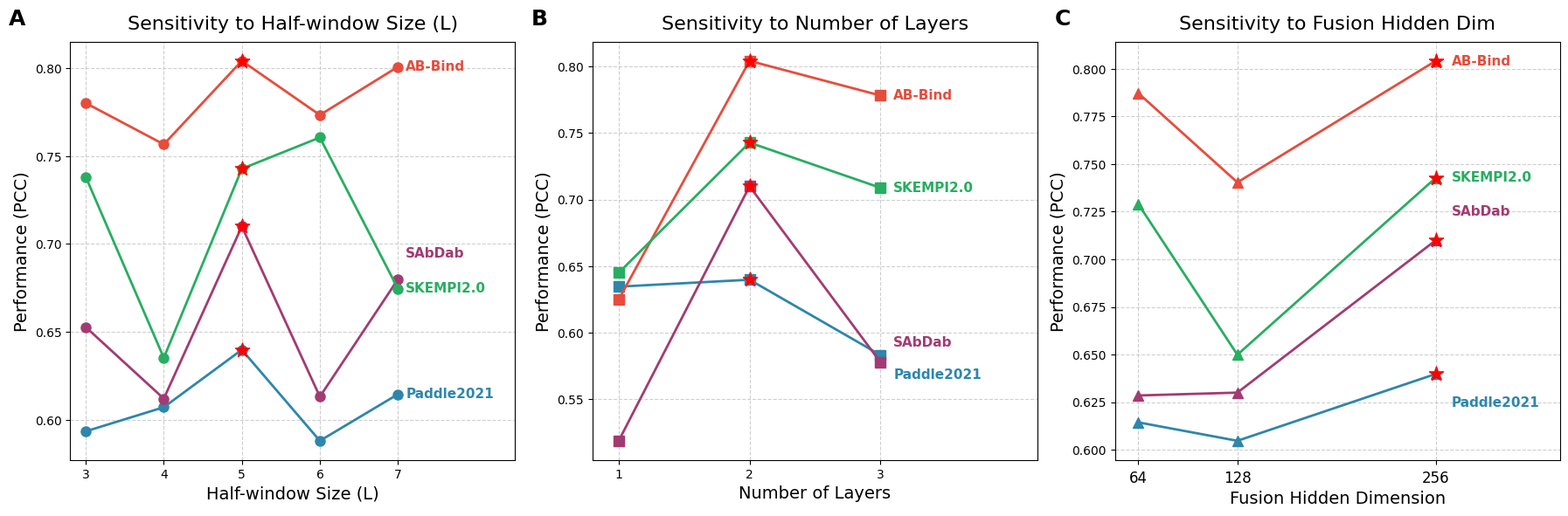

Recreate this plot in Python. (Note: this script raises an exception after producing the figure.)
# import matplotlib.pyplot as plt
# import numpy as np

# # ==========================================
# # 1. 实验数据 (保持不变)
# # ==========================================
# datasets = ['Paddle2021', 'SAbDab', 'AB-Bind', 'SKEMPI2.0']

# L_values = [3, 4, 5, 6, 7]
# L_scores_list = [
#     [0.5934, 0.6071, 0.6398, 0.5880, 0.6145],
#     [0.6527, 0.6120, 0.7100, 0.6131, 0.6799],
#     [0.7802, 0.7567, 0.8042, 0.7734, 0.8008],
#     [0.7382, 0.6352, 0.7428, 0.7606, 0.6746]
# ]
# L_best_val = 5

# Layer_values = [1, 2, 3]
# Layer_scores_list = [
#     [0.6346, 0.6398, 0.5833],
#     [0.5188, 0.7100, 0.5779],
#     [0.6250, 0.8042, 0.7782],
#     [0.6450, 0.7428, 0.7089]
# ]
# Layer_best_val = 2

# Hidden_dim_values = [64, 128, 256]
# Hidden_dim_scores_list = [
#     [0.6144, 0.6047, 0.6398],
#     [0.6285, 0.6300, 0.7100],
#     [0.7873, 0.7404, 0.8042],
#     [0.7291, 0.6499, 0.7428]
# ]
# Hidden_dim_best_val = 256

# # ==========================================
# # 2. 全局设置
# # ==========================================
# plt.rcParams['font.family'] = 'Times New Roman'
# plt.rcParams['mathtext.fontset'] = 'stix'
# plt.rcParams['axes.unicode_minus'] = False

# fig, (ax1, ax2, ax3) = plt.subplots(1, 3, figsize=(18, 6))
# colors = ['#2E86AB', '#A23B72', '#E74C3C', '#27AE60']

# # ==========================================
# # 图 A
# # ==========================================
# for i, (dataset, scores) in enumerate(zip(datasets, L_scores_list)):
#     ax1.plot(L_values, scores, marker='o', linestyle='-', color=colors[i], linewidth=2, markersize=8)
#     ax1.scatter([L_best_val], [scores[L_values.index(L_best_val)]], color='red', s=150, zorder=5, marker='*')
#     ax1.text(L_values[-1] + 0.1, scores[-1], dataset, color=colors[i], fontsize=11, fontweight='bold', va='center')

# ax1.text(-0.1, 1.08, 'A', transform=ax1.transAxes, fontsize=18, fontweight='bold', va='top', ha='right')
# ax1.set_title('Sensitivity to Half-window Size (L)', fontsize=16, fontweight='normal', pad=10)
# ax1.set_xlabel('Half-window Size (L)', fontsize=14)
# ax1.set_ylabel('Performance (PCC)', fontsize=14)
# ax1.set_xticks(L_values)
# ax1.grid(True, linestyle='--', alpha=0.6)
# ax1.set_xlim(L_values[0] - 0.2, L_values[-1] + 1.5)

# # ==========================================
# # 图 B (修改点：微调了重叠的标签位置)
# # ==========================================
# for i, (dataset, scores) in enumerate(zip(datasets, Layer_scores_list)):
#     ax2.plot(Layer_values, scores, marker='s', linestyle='-', color=colors[i], linewidth=2, markersize=8)
#     ax2.scatter([Layer_best_val], [scores[Layer_values.index(Layer_best_val)]], color='red', s=150, zorder=5, marker='*')
    
#     # 手动微调：将 Paddle2021 和 SAbDab 的 Y 坐标稍微挪开，防止重叠
#     if dataset == 'Paddle2021':
#         ax2.text(Layer_values[-1] + 0.05, scores[-1] - 0.015, dataset, color=colors[i], fontsize=11, fontweight='bold', va='center')
#     elif dataset == 'SAbDab':
#         ax2.text(Layer_values[-1] + 0.05, scores[-1] + 0.015, dataset, color=colors[i], fontsize=11, fontweight='bold', va='center')
#     else:
#         ax2.text(Layer_values[-1] + 0.05, scores[-1], dataset, color=colors[i], fontsize=11, fontweight='bold', va='center')

# ax2.text(-0.1, 1.08, 'B', transform=ax2.transAxes, fontsize=18, fontweight='bold', va='top', ha='right')
# ax2.set_title('Sensitivity to Number of Layers', fontsize=16, fontweight='normal', pad=10)
# ax2.set_xlabel('Number of Layers', fontsize=14)
# ax2.set_ylabel('Performance (PCC)', fontsize=14)
# ax2.set_xticks(Layer_values)
# ax2.grid(True, linestyle='--', alpha=0.6)
# ax2.set_xlim(Layer_values[0] - 0.2, Layer_values[-1] + 0.5)

# # ==========================================
# # 图 C (修改点：微调了重叠标签，并修正了X轴贴紧度)
# # ==========================================
# for i, (dataset, scores) in enumerate(zip(datasets, Hidden_dim_scores_list)):
#     ax3.plot(Hidden_dim_values, scores, marker='^', linestyle='-', color=colors[i], linewidth=2, markersize=8)
#     ax3.scatter([Hidden_dim_best_val], [scores[Hidden_dim_values.index(Hidden_dim_best_val)]], color='red', s=150, zorder=5, marker='*')
    
#     if dataset == 'Paddle2021':
#         ax3.text(Hidden_dim_values[-1] + 10, scores[-1] - 0.015, dataset, color=colors[i], fontsize=11, fontweight='bold', va='center')
#     elif dataset == 'SAbDab':
#         ax3.text(Hidden_dim_values[-1] + 10, scores[-1] + 0.015, dataset, color=colors[i], fontsize=11, fontweight='bold', va='center')
#     else:
#         ax3.text(Hidden_dim_values[-1] + 10, scores[-1], dataset, color=colors[i], fontsize=11, fontweight='bold', va='center')

# ax3.text(-0.1, 1.08, 'C', transform=ax3.transAxes, fontsize=18, fontweight='bold', va='top', ha='right')
# ax3.set_title('Sensitivity to Fusion Hidden Dim', fontsize=16, fontweight='normal', pad=10)
# ax3.set_xlabel('Fusion Hidden Dimension', fontsize=14)
# ax3.set_ylabel('Performance (PCC)', fontsize=14)
# ax3.set_xticks(Hidden_dim_values)
# ax3.set_xticklabels(Hidden_dim_values, fontsize=12) # 显式设置字体大小
# ax3.tick_params(axis='x', pad=5) # 让X轴标签离轴近一点
# ax3.grid(True, linestyle='--', alpha=0.6)
# ax3.set_xlim(Hidden_dim_values[0] - 15, Hidden_dim_values[-1] + 80)

# plt.tight_layout()
# plt.savefig('/root/autodl-tmp/AbAgCDR/fig9/Hyperparameter_Sensitivity_3in1_Fixed.png', dpi=330, bbox_inches='tight')
# print("✅ 完美修正！审稿人挑不出毛病了。")
# plt.show()


import matplotlib.pyplot as plt
import numpy as np

# ==========================================
# 1. 实验数据
# ==========================================
datasets = ['Paddle2021', 'SAbDab', 'AB-Bind', 'SKEMPI2.0']

L_values = [3, 4, 5, 6, 7]
L_scores_list = [
    [0.5934, 0.6071, 0.6398, 0.5880, 0.6145],
    [0.6527, 0.6120, 0.7100, 0.6131, 0.6799],
    [0.7802, 0.7567, 0.8042, 0.7734, 0.8008],
    [0.7382, 0.6352, 0.7428, 0.7606, 0.6746]
]
L_best_val = 5

Layer_values = [1, 2, 3]
Layer_scores_list = [
    [0.6346, 0.6398, 0.5833],
    [0.5188, 0.7100, 0.5779],
    [0.6250, 0.8042, 0.7782],
    [0.6450, 0.7428, 0.7089]
]
Layer_best_val = 2

Hidden_dim_values = [64, 128, 256]
Hidden_dim_scores_list = [
    [0.6144, 0.6047, 0.6398],
    [0.6285, 0.6300, 0.7100],
    [0.7873, 0.7404, 0.8042],
    [0.7291, 0.6499, 0.7428]
]
Hidden_dim_best_val = 256

# ==========================================
# 2. 全局设置
# ==========================================
plt.rcParams['font.family'] = 'Times New Roman'
plt.rcParams['mathtext.fontset'] = 'stix'
plt.rcParams['axes.unicode_minus'] = False

fig, (ax1, ax2, ax3) = plt.subplots(1, 3, figsize=(18, 6))
colors = ['#2E86AB', '#A23B72', '#E74C3C', '#27AE60']

# ==========================================
# 图 A (保持原样)
# ==========================================
for i, (dataset, scores) in enumerate(zip(datasets, L_scores_list)):
    ax1.plot(L_values, scores, marker='o', linestyle='-', color=colors[i], linewidth=2, markersize=8)
    ax1.scatter([L_best_val], [scores[L_values.index(L_best_val)]], color='red', s=150, zorder=5, marker='*')
    
    if dataset == 'SAbDab':
        ax1.text(L_values[-1] + 0.1, scores[-1] + 0.015, dataset, color=colors[i], fontsize=11, fontweight='bold', va='center')
    else:
        ax1.text(L_values[-1] + 0.1, scores[-1], dataset, color=colors[i], fontsize=11, fontweight='bold', va='center')

ax1.text(-0.1, 1.08, 'A', transform=ax1.transAxes, fontsize=18, fontweight='bold', va='top', ha='right')
ax1.set_title('Sensitivity to Half-window Size (L)', fontsize=16, fontweight='normal', pad=10)
ax1.set_xlabel('Half-window Size (L)', fontsize=14)
ax1.set_ylabel('Performance (PCC)', fontsize=14)
ax1.set_xticks(L_values)
ax1.grid(True, linestyle='--', alpha=0.6)
ax1.set_xlim(L_values[0] - 0.2, L_values[-1] + 1.5) # 保留足够空间放文字

# ==========================================
# 图 B (【核心修正区域】)
# ==========================================
for i, (dataset, scores) in enumerate(zip(datasets, Layer_scores_list)):
    ax2.plot(Layer_values, scores, marker='s', linestyle='-', color=colors[i], linewidth=2, markersize=8)
    ax2.scatter([Layer_best_val], [scores[Layer_values.index(Layer_best_val)]], color='red', s=150, zorder=5, marker='*')
    
    # 微调文字位置
    if dataset == 'Paddle2021':
        # 稍微往下偏移
        ax2.text(Layer_values[-1] + 0.1, scores[-1] - 0.015, dataset, color=colors[i], fontsize=11, fontweight='bold', va='center')
    elif dataset == 'SAbDab':
        # 稍微往上偏移
        ax2.text(Layer_values[-1] + 0.1, scores[-1] + 0.015, dataset, color=colors[i], fontsize=11, fontweight='bold', va='center')
    else:
        ax2.text(Layer_values[-1] + 0.1, scores[-1], dataset, color=colors[i], fontsize=11, fontweight='bold', va='center')

ax2.text(-0.1, 1.08, 'B', transform=ax2.transAxes, fontsize=18, fontweight='bold', va='top', ha='right')
ax2.set_title('Sensitivity to Number of Layers', fontsize=16, fontweight='normal', pad=10)
ax2.set_xlabel('Number of Layers', fontsize=14)
ax2.set_ylabel('Performance (PCC)', fontsize=14)
ax2.set_xticks(Layer_values)
ax2.grid(True, linestyle='--', alpha=0.6)

# 【核心修改】：将 X 轴最大边界从原来的 3.5 拓宽到 4.0 或 4.2，留出足够空间给最右侧的标签！
ax2.set_xlim(Layer_values[0] - 0.2, Layer_values[-1] + 1.2) 

# ==========================================
# 图 C (保持原样)
# ==========================================
for i, (dataset, scores) in enumerate(zip(datasets, Hidden_dim_scores_list)):
    ax3.plot(Hidden_dim_values, scores, marker='^', linestyle='-', color=colors[i], linewidth=2, markersize=8)
    ax3.scatter([Hidden_dim_best_val], [scores[Hidden_dim_values.index(Hidden_dim_best_val)]], color='red', s=150, zorder=5, marker='*')
    
    if dataset == 'Paddle2021':
        ax3.text(Hidden_dim_values[-1] + 10, scores[-1] - 0.015, dataset, color=colors[i], fontsize=11, fontweight='bold', va='center')
    elif dataset == 'SAbDab':
        ax3.text(Hidden_dim_values[-1] + 10, scores[-1] + 0.015, dataset, color=colors[i], fontsize=11, fontweight='bold', va='center')
    else:
        ax3.text(Hidden_dim_values[-1] + 10, scores[-1], dataset, color=colors[i], fontsize=11, fontweight='bold', va='center')

ax3.text(-0.1, 1.08, 'C', transform=ax3.transAxes, fontsize=18, fontweight='bold', va='top', ha='right')
ax3.set_title('Sensitivity to Fusion Hidden Dim', fontsize=16, fontweight='normal', pad=10)
ax3.set_xlabel('Fusion Hidden Dimension', fontsize=14)
ax3.set_ylabel('Performance (PCC)', fontsize=14)
ax3.set_xticks(Hidden_dim_values)
ax3.set_xticklabels(Hidden_dim_values, fontsize=12)
ax3.tick_params(axis='x', pad=5)
ax3.grid(True, linestyle='--', alpha=0.6)
ax3.set_xlim(Hidden_dim_values[0] - 15, Hidden_dim_values[-1] + 80)

plt.tight_layout()
plt.savefig('/root/autodl-tmp/AbAgCDR/fig9/Hyperparameter_Sensitivity_3in1_Final.png', dpi=330, bbox_inches='tight')
print("✅ 修正完成！图B的文字已完全收纳在图框内。")
plt.show()
